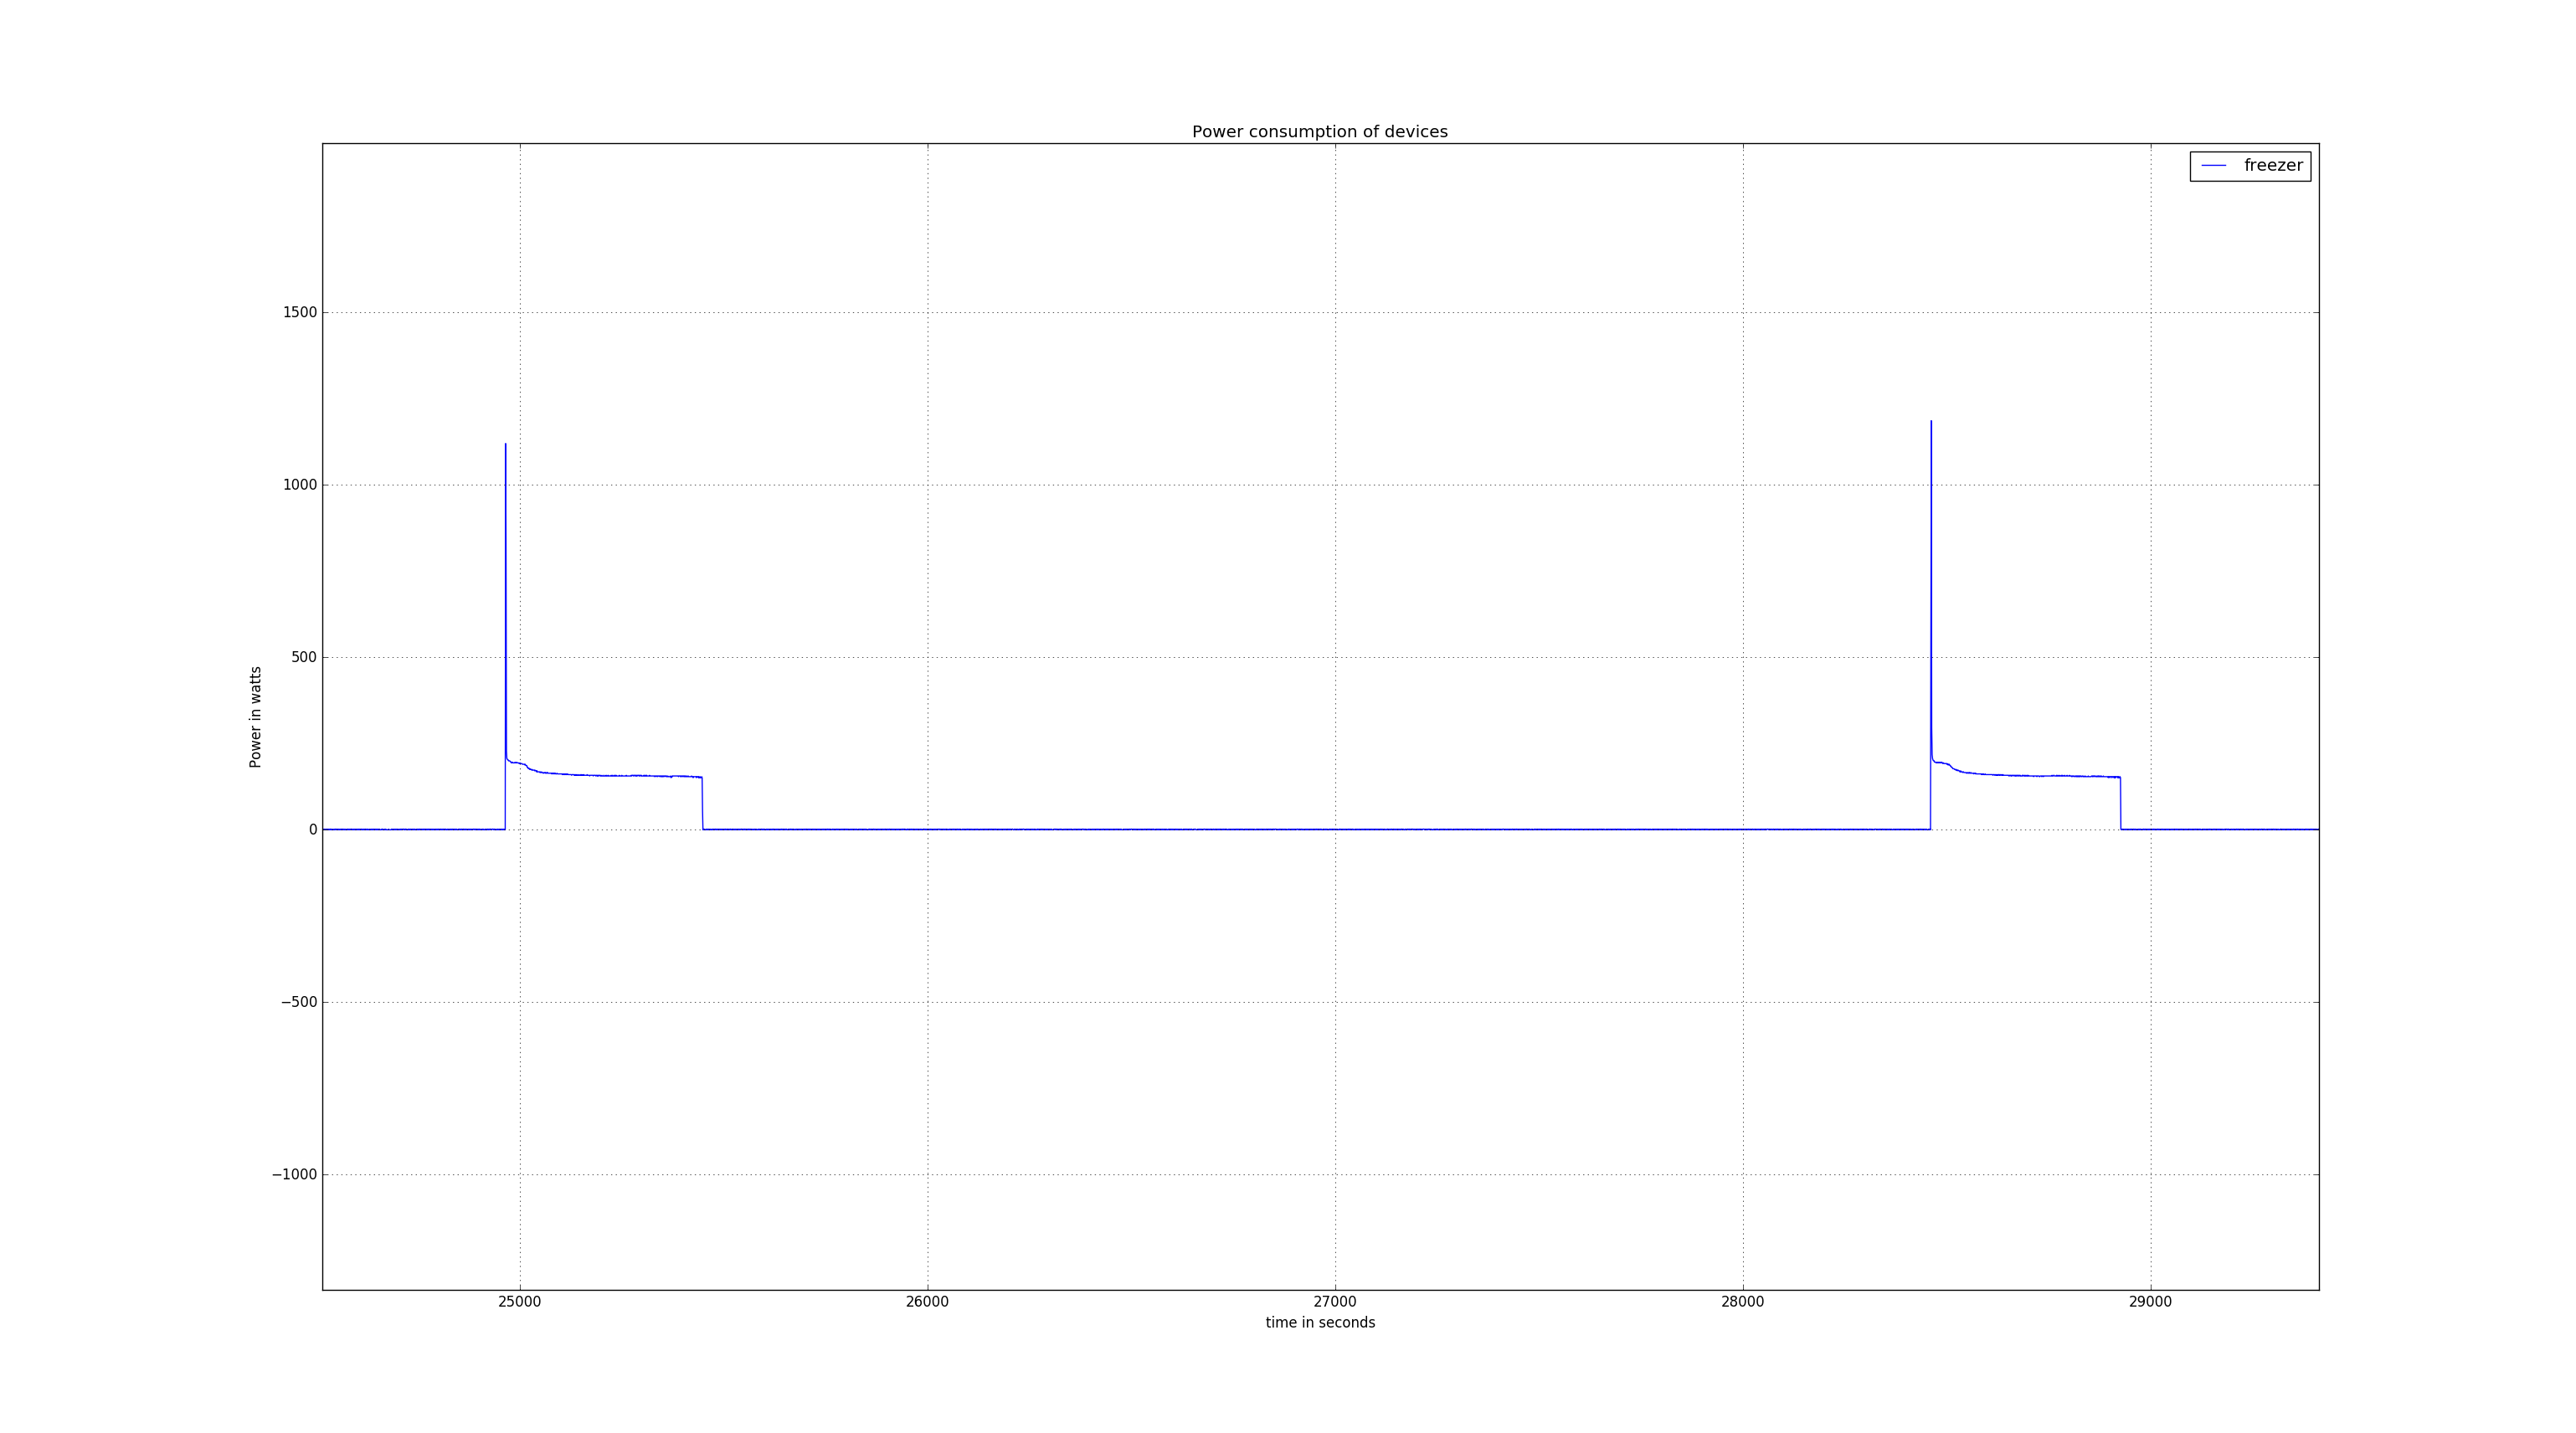

Here is the Python script that generated this plot:
import matplotlib.pyplot as plt
from numpy import genfromtxt

data=genfromtxt("B4_scheduling.csv", delimiter=',',skip_header=1,skip_footer=0,names=['time','boiler','fridge','freezer','mw','waterket','coffee','l1','l2','l3','l4', 'l5','total'])
x=data['time']
#y=data['power']

fig = plt.figure()

ax1 = fig.add_subplot(111)


ax1.plot(data['time'], data['freezer'], color='b', label='freezer')


ax1.set_title("Power consumption of devices")
ax1.set_xlabel('time in seconds')
ax1.set_ylabel("Power in watts")
ax1.grid(True)




handles, labels = ax1.get_legend_handles_labels()
ax1.legend(handles, labels)


print data['time']
plt.show()
